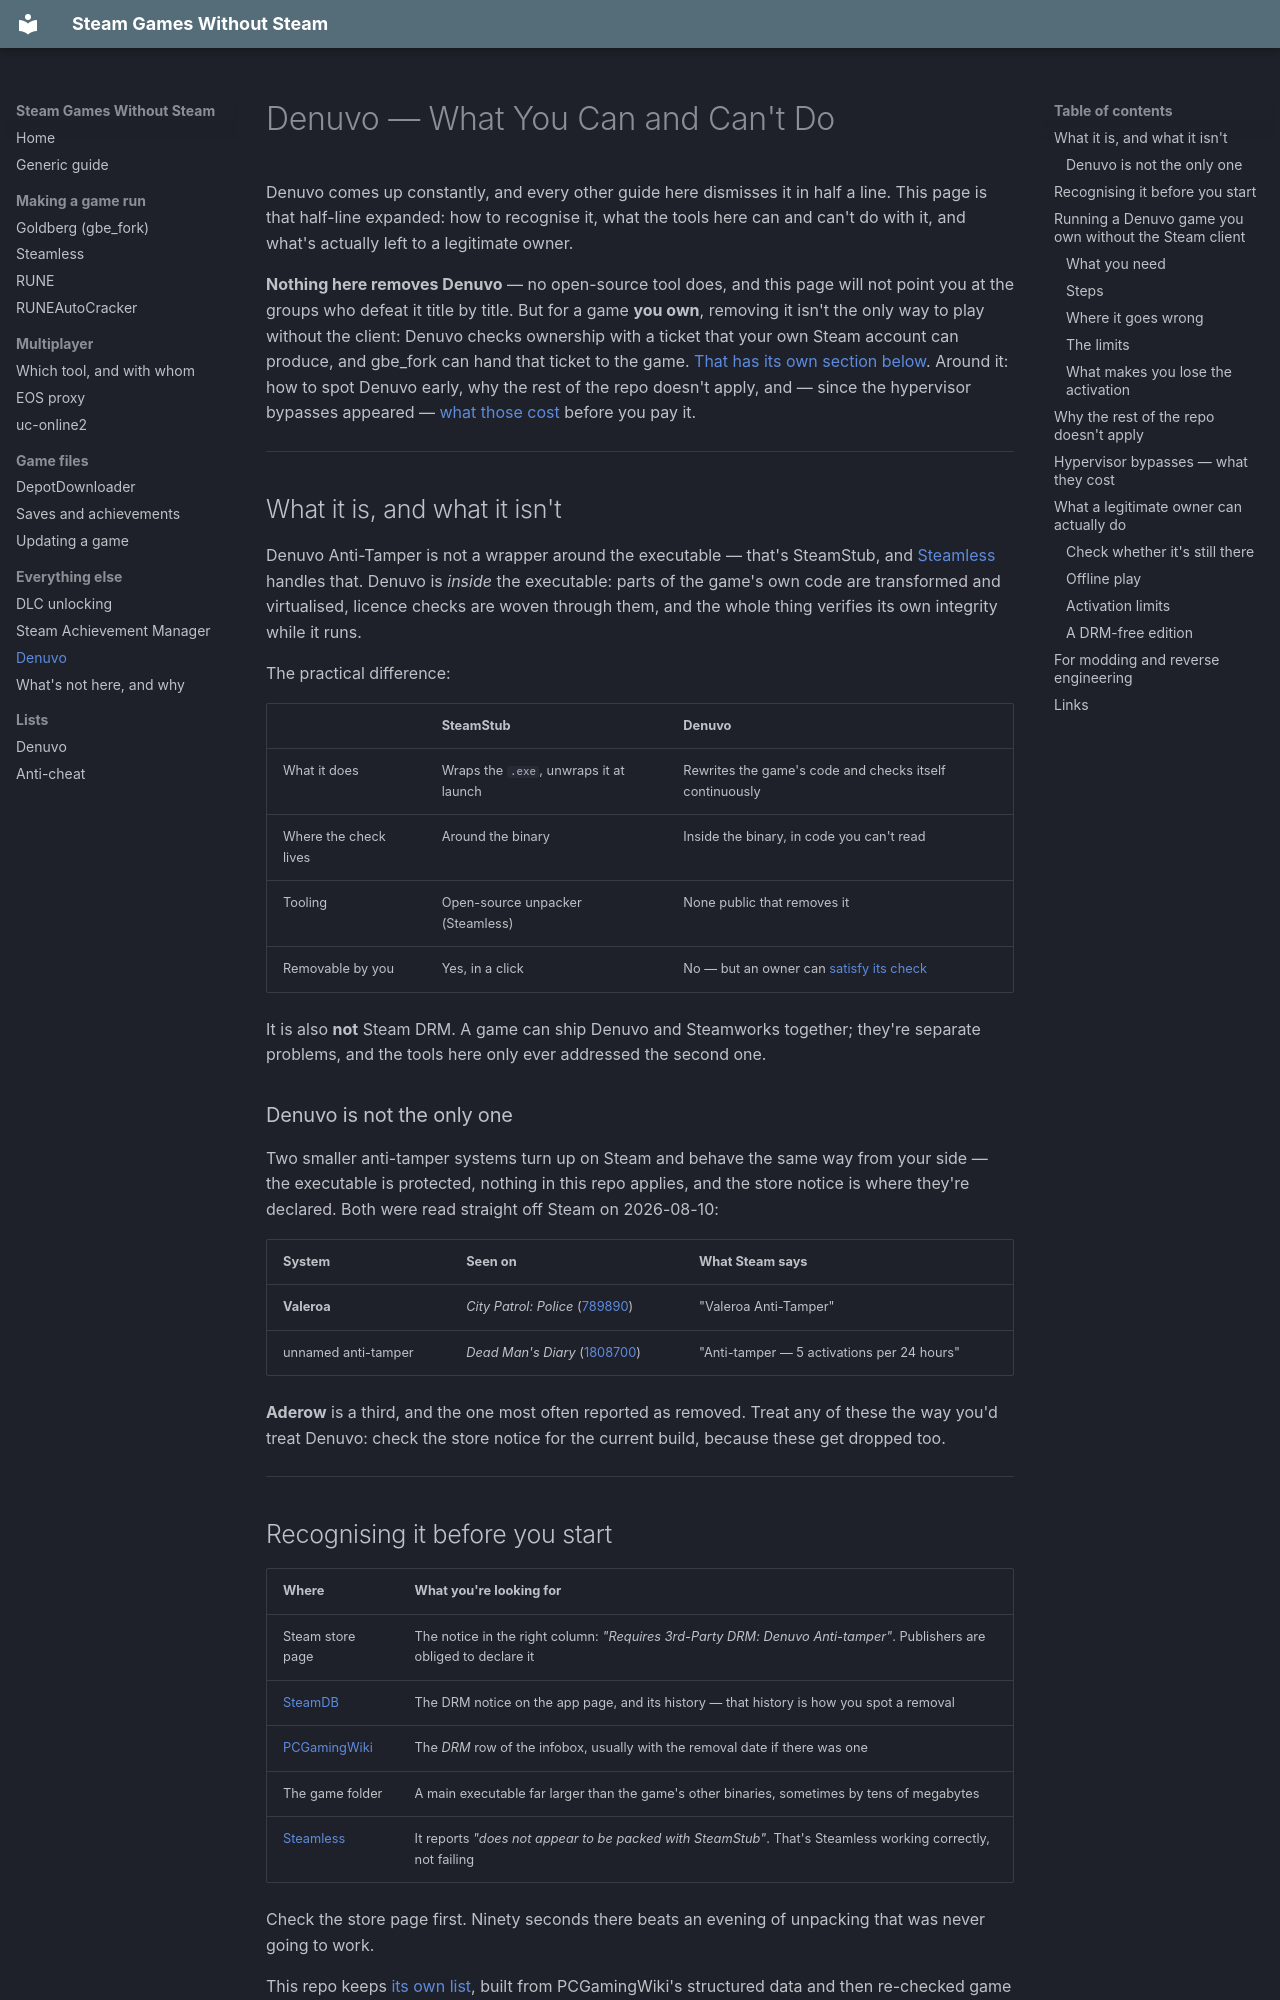

repository: koro-debu/steam-games-without-steam · page: other/Denuvo/index.html · generator: mkdocs

# Denuvo — What You Can and Can't Do

Denuvo comes up constantly, and every other guide here dismisses it in half a line. This page is
that half-line expanded: how to recognise it, what the tools here can and can't do with it, and
what's actually left to a legitimate owner.

**Nothing here removes Denuvo** — no open-source tool does, and this page will not point you at the
groups who defeat it title by title. But for a game **you own**, removing it isn't the only way to
play without the client: Denuvo checks ownership with a ticket that your own Steam account can
produce, and gbe_fork can hand that ticket to the game.
[That has its own section below](#running-a-denuvo-game-you-own-without-the-steam-client).
Around it: how to spot Denuvo early, why the rest of the repo doesn't apply, and — since the
hypervisor bypasses appeared — [what those cost](#hypervisor-bypasses--what-they-cost) before you pay it.

---

## What it is, and what it isn't

Denuvo Anti-Tamper is not a wrapper around the executable — that's SteamStub, and
[Steamless](../running/Steamless%20Usage%20Guide.md) handles that. Denuvo is *inside* the executable: parts of
the game's own code are transformed and virtualised, licence checks are woven through them, and the
whole thing verifies its own integrity while it runs.

The practical difference:

| | SteamStub | Denuvo |
|---|---|---|
| What it does | Wraps the `.exe`, unwraps it at launch | Rewrites the game's code and checks itself continuously |
| Where the check lives | Around the binary | Inside the binary, in code you can't read |
| Tooling | Open-source unpacker (Steamless) | None public that removes it |
| Removable by you | Yes, in a click | No — but an owner can [satisfy its check](#running-a-denuvo-game-you-own-without-the-steam-client) |

It is also **not** Steam DRM. A game can ship Denuvo and Steamworks together; they're separate
problems, and the tools here only ever addressed the second one.

### Denuvo is not the only one

Two smaller anti-tamper systems turn up on Steam and behave the same way from your side — the
executable is protected, nothing in this repo applies, and the store notice is where they're
declared. Both were read straight off Steam on 2026-08-10:

| System | Seen on | What Steam says |
|---|---|---|
| **Valeroa** | *City Patrol: Police* ([789890](https://store.steampowered.com/app/789890/)) | "Valeroa Anti-Tamper" |
| unnamed anti-tamper | *Dead Man's Diary* ([1808700](https://store.steampowered.com/app/1808700/)) | "Anti-tamper — 5 activations per 24 hours" |

**Aderow** is a third, and the one most often reported as removed. Treat any of these the way you'd
treat Denuvo: check the store notice for the current build, because these get dropped too.

---

## Recognising it before you start

| Where | What you're looking for |
|---|---|
| Steam store page | The notice in the right column: *"Requires 3rd-Party DRM: Denuvo Anti-tamper"*. Publishers are obliged to declare it |
| [SteamDB](https://steamdb.info/) | The DRM notice on the app page, and its history — that history is how you spot a removal |
| [PCGamingWiki](https://www.pcgamingwiki.com/) | The *DRM* row of the infobox, usually with the removal date if there was one |
| The game folder | A main executable far larger than the game's other binaries, sometimes by tens of megabytes |
| [Steamless](../running/Steamless%20Usage%20Guide.md) | It reports *"does not appear to be packed with SteamStub"*. That's Steamless working correctly, not failing |

Check the store page first. Ninety seconds there beats an evening of unpacking that was never going
to work.

This repo keeps [its own list](../lists/Denuvo.md), built from PCGamingWiki's structured data and
then re-checked game by game against Steam's declaration. It exists mainly to be checked before you
start, but the interesting column is the third one: **155 games where Denuvo was removed**.

Community "blocked games" lists circulate for the same purpose, and they go stale — measurably. Of
the 246 entries with a usable AppID in our own pull (October 2026), **56 no longer declare Denuvo on
Steam** — 23% drift in a list that looks authoritative. Any such list is a snapshot; the store notice is
per-game, current, and comes from the publisher.

---
